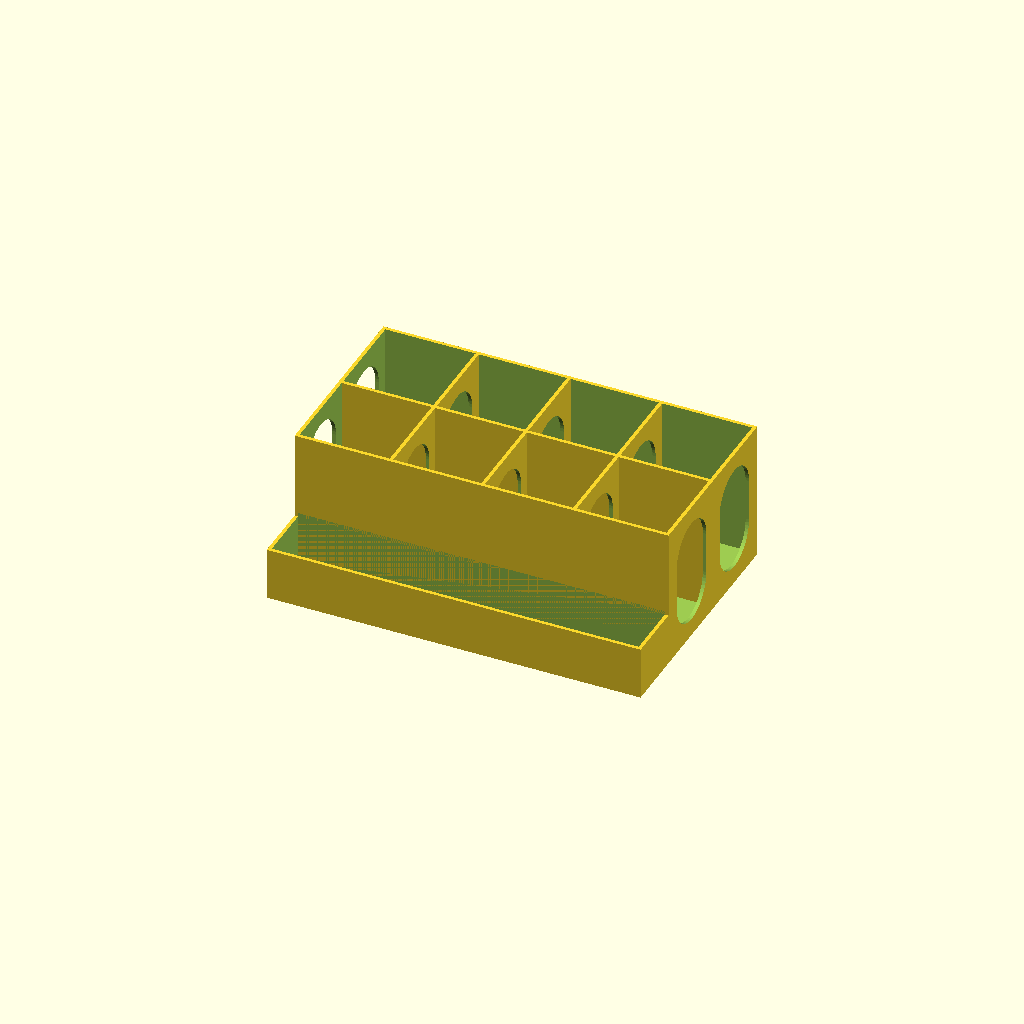
Cell 1: rendered with the file's own defaults.
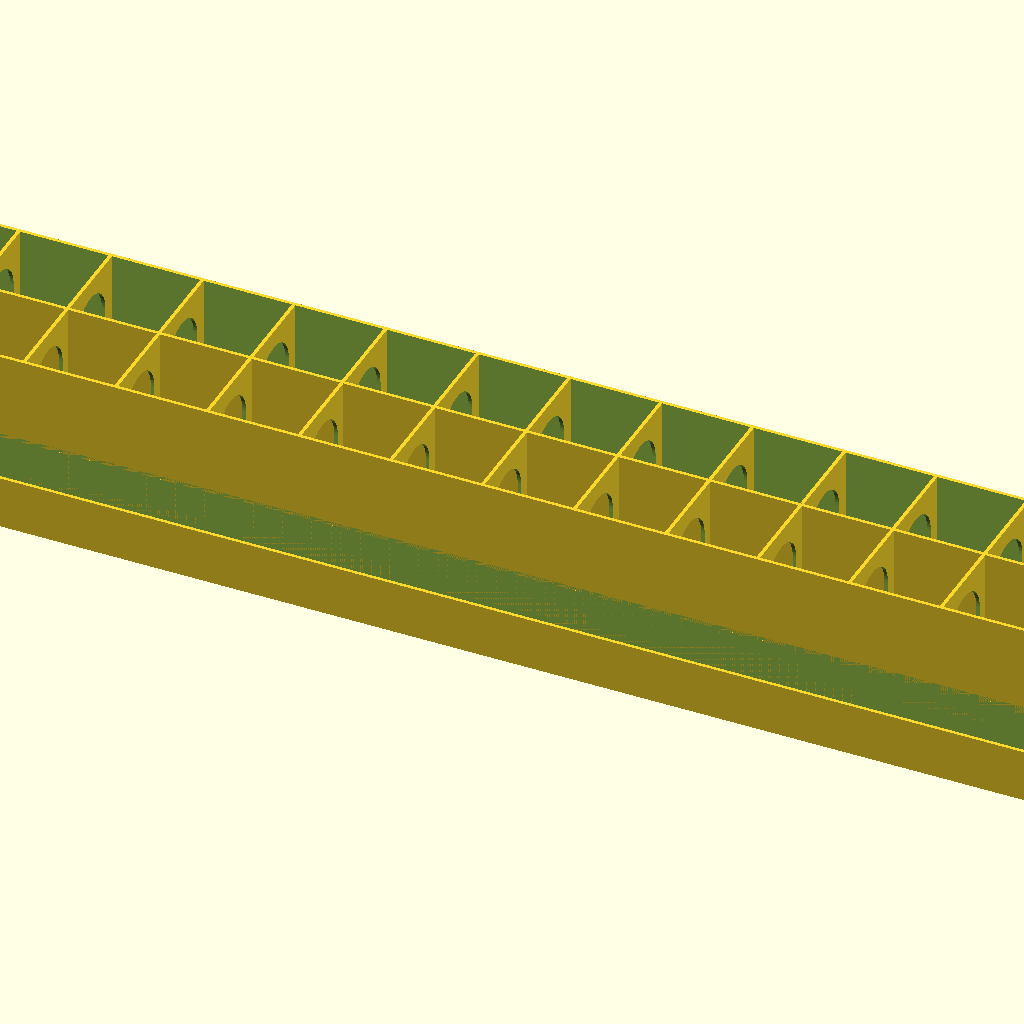
Cell 2: numColumns = 20 (everything else at default).
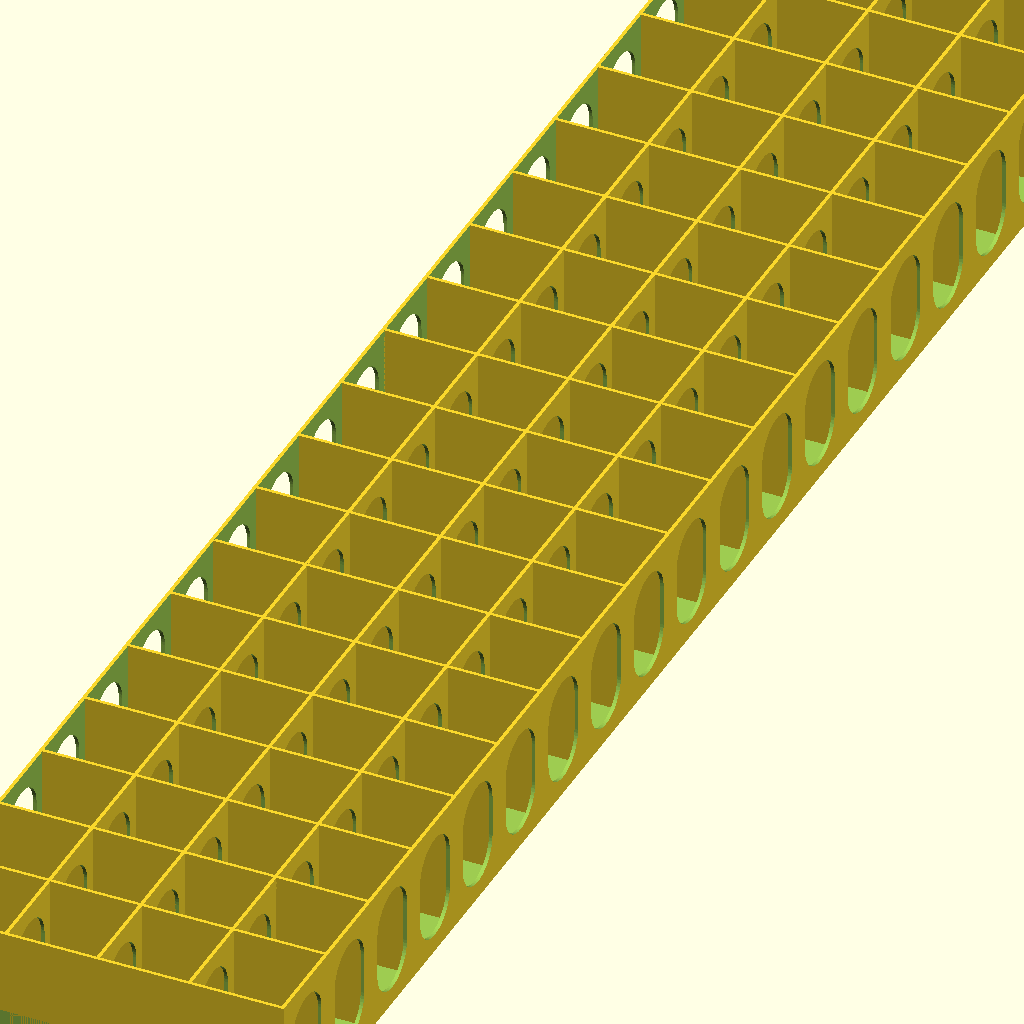
Cell 3: the same model with numRows = 20.
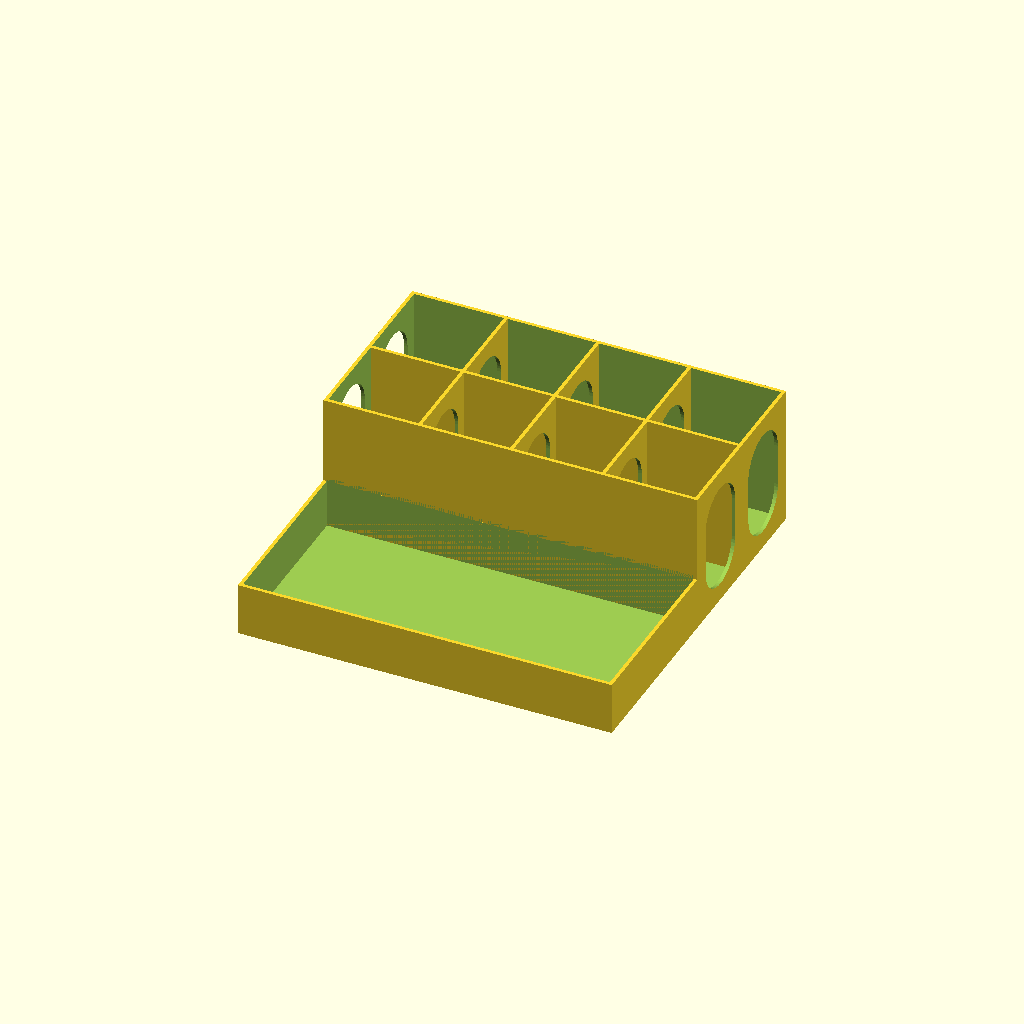
Cell 4: brushDepth = 50 (everything else at default).
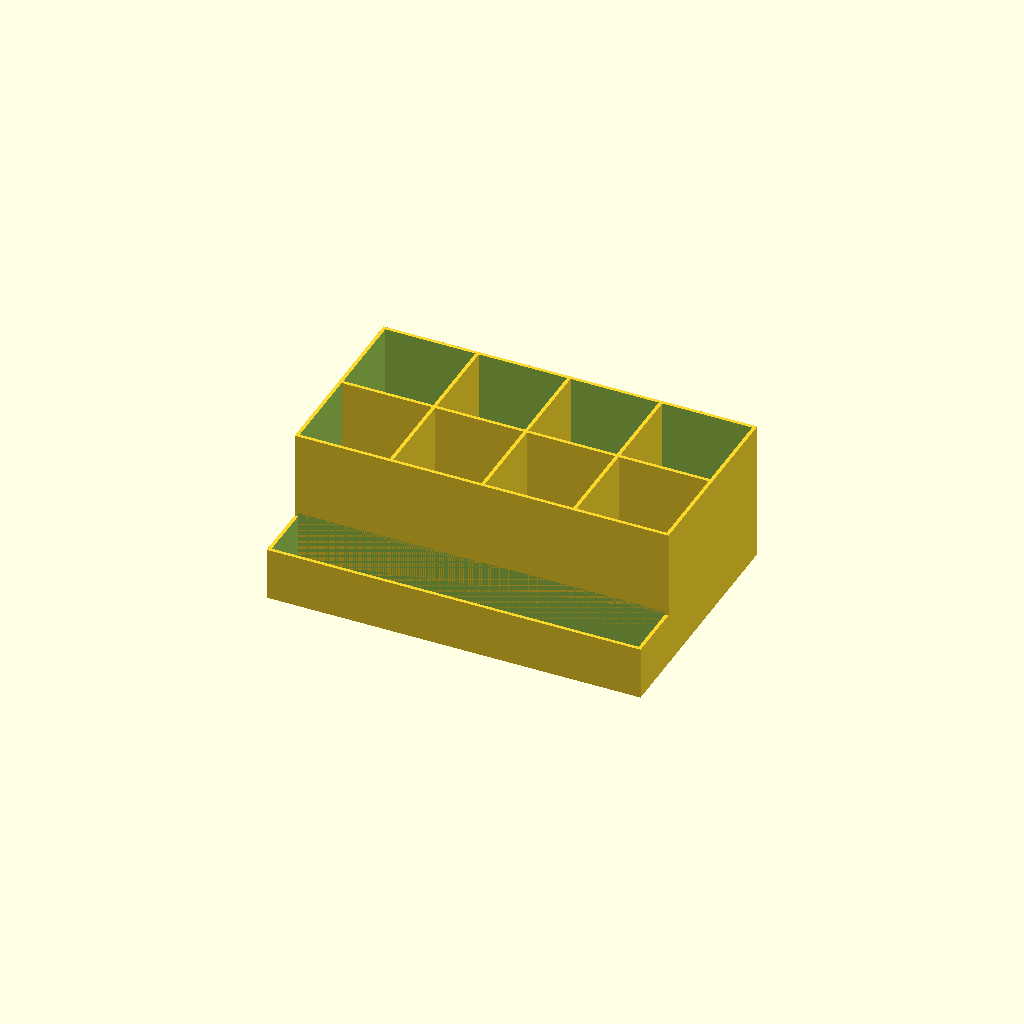
Cell 5: the same model with saveMat = 0.
All cells are drawn from one camera (rotation 55°, 0°, 25°, orthographic, colour scheme Cornfield), so only the parameter changes between them.
Source of the model, inputs/thingiverse/files/thing-2082435/files/paintBox.scad:
// Select parts to show
showParts = 0; // [0:All, 1:Base, 2:Lid]

// Bottle Width (add spacers at your convinience)
bottleSupportWidth = 25;

// Bottle Depth (add spacers at your convinience)
bottleSupportDepth= 25;

// Bottle support height
bottleHeight = 40;

// Number of columns
numColumns = 4; // [1:20]

// Number of rows
numRows = 2; // [1:20]

// Add drills to save material and printing time
saveMat = 1; // [0:No, 1:Yes]

// Depth for brush container (width equals total box width
brushDepth = 15; // [1:50]

//Height for brush container
brushHeight = 15; 

// Number of containers for brushes
numBrushes = 1;

// Include lid
lid = 0; // [0:No, 1:Yes])

// Total case support (base + lid)
totalHeight = 90;

/* [Hidden] */
outerWall = 1;
innerWall = 1;

lidWall = 2.4;

totalWidth = (bottleSupportWidth+innerWall)*numColumns+2*outerWall;
totalDepth = (bottleSupportDepth+innerWall)*numRows+2*outerWall;

totalBrushDepth = (brushDepth+innerWall)*numBrushes+2*outerWall;

lidSupport = 10;

$fn=60;
il=1;

if (showParts != 2) {
translate([0, totalBrushDepth/2, 0])
difference() {
union() {
base(totalWidth, totalDepth, bottleHeight);
separators(numColumns, numRows, totalWidth-2*outerWall, totalDepth-2*outerWall, bottleHeight);
translate([0, -totalDepth/2-totalBrushDepth/2+outerWall, 0]) {
base(totalWidth, totalBrushDepth, brushHeight);
separators(1, numBrushes, totalWidth-2*outerWall, totalBrushDepth-2*outerWall, brushHeight);
}
}

if (saveMat == 1) {
holesX(numColumns, numRows, totalWidth-2*outerWall, totalDepth-2*outerWall, bottleHeight);
}
}
if (lid == 1) {
//translate([0, -totalBrushDepth/2, 0])
base(totalWidth+lidWall*2, totalDepth+lidWall*2+totalBrushDepth-2*outerWall, lidSupport, lidWall);
}
}

if (lid == 1) {
if (showParts != 1 ) {    
translate([totalWidth + 10, 0, 0])
base(totalWidth+lidWall*2, totalDepth+lidWall*2+totalBrushDepth-2*outerWall, totalHeight-lidSupport, lidWall-il);
}
}

module base (width, depth, height, wall=outerWall) {
    difference () {
        translate ([-width/2, -depth/2, 0])
        cube([width, depth, height]);
        translate ([-width/2+wall, -depth/2+wall, wall])
        cube([width-2*wall, depth-2*wall, height]);
    }
}

module holesX (nx, ny, sizeX, sizeY, sizeZ) {
    xS = sizeX / nx;
    yS = sizeY / ny;
    rH = yS/2-4;
    translate([0, sizeY/2+yS/2, rH+5])
    union(){
        if ( nx > 0) {
            for ( a = [0 : ny-1] ) {
                hull() {
                translate([0, -yS*(a+1), 0])
                    rotate(a=[0, 90, 0])
                    cylinder(r=rH, h=sizeX+5, center=true);
                translate([0, -yS*(a+1), sizeZ-2*rH-10])
                    rotate(a=[0, 90, 0])
                    cylinder(r=rH, h=sizeX+5, center=true);
                }
            }
        }        
    }

}


module separators (nx, ny, sizeX, sizeY, sizeZ) {
    xS = sizeX / nx;
    yS = sizeY / ny;
    union(){
        if ( nx > 1) {
            for ( a = [0 : nx-2] ) {
                translate([-sizeX/2+xS*(a+1), 0, 0])
                    linear_extrude(height=sizeZ)
                    square([innerWall, sizeY], center = true);
            }
        }
        if ( ny > 1) {
            for ( b = [0 : ny-2] ) {
                translate([0, -sizeY/2+yS*(b+1), 0])
                    linear_extrude(height=sizeZ)
                    square([sizeX, innerWall], center = true);
            }
        }
    }

}
Customizer parameters (derived from the source; name, type, default, range or options):
showParts: number, default 0, options 0, 1, 2
bottleSupportWidth: number, default 25
bottleSupportDepth: number, default 25
bottleHeight: number, default 40
numColumns: number, default 4, range 1 to 20
numRows: number, default 2, range 1 to 20
saveMat: number, default 1, options 0, 1
brushDepth: number, default 15, range 1 to 50
brushHeight: number, default 15
numBrushes: number, default 1
lid: number, default 0, options 0, 1
totalHeight: number, default 90
